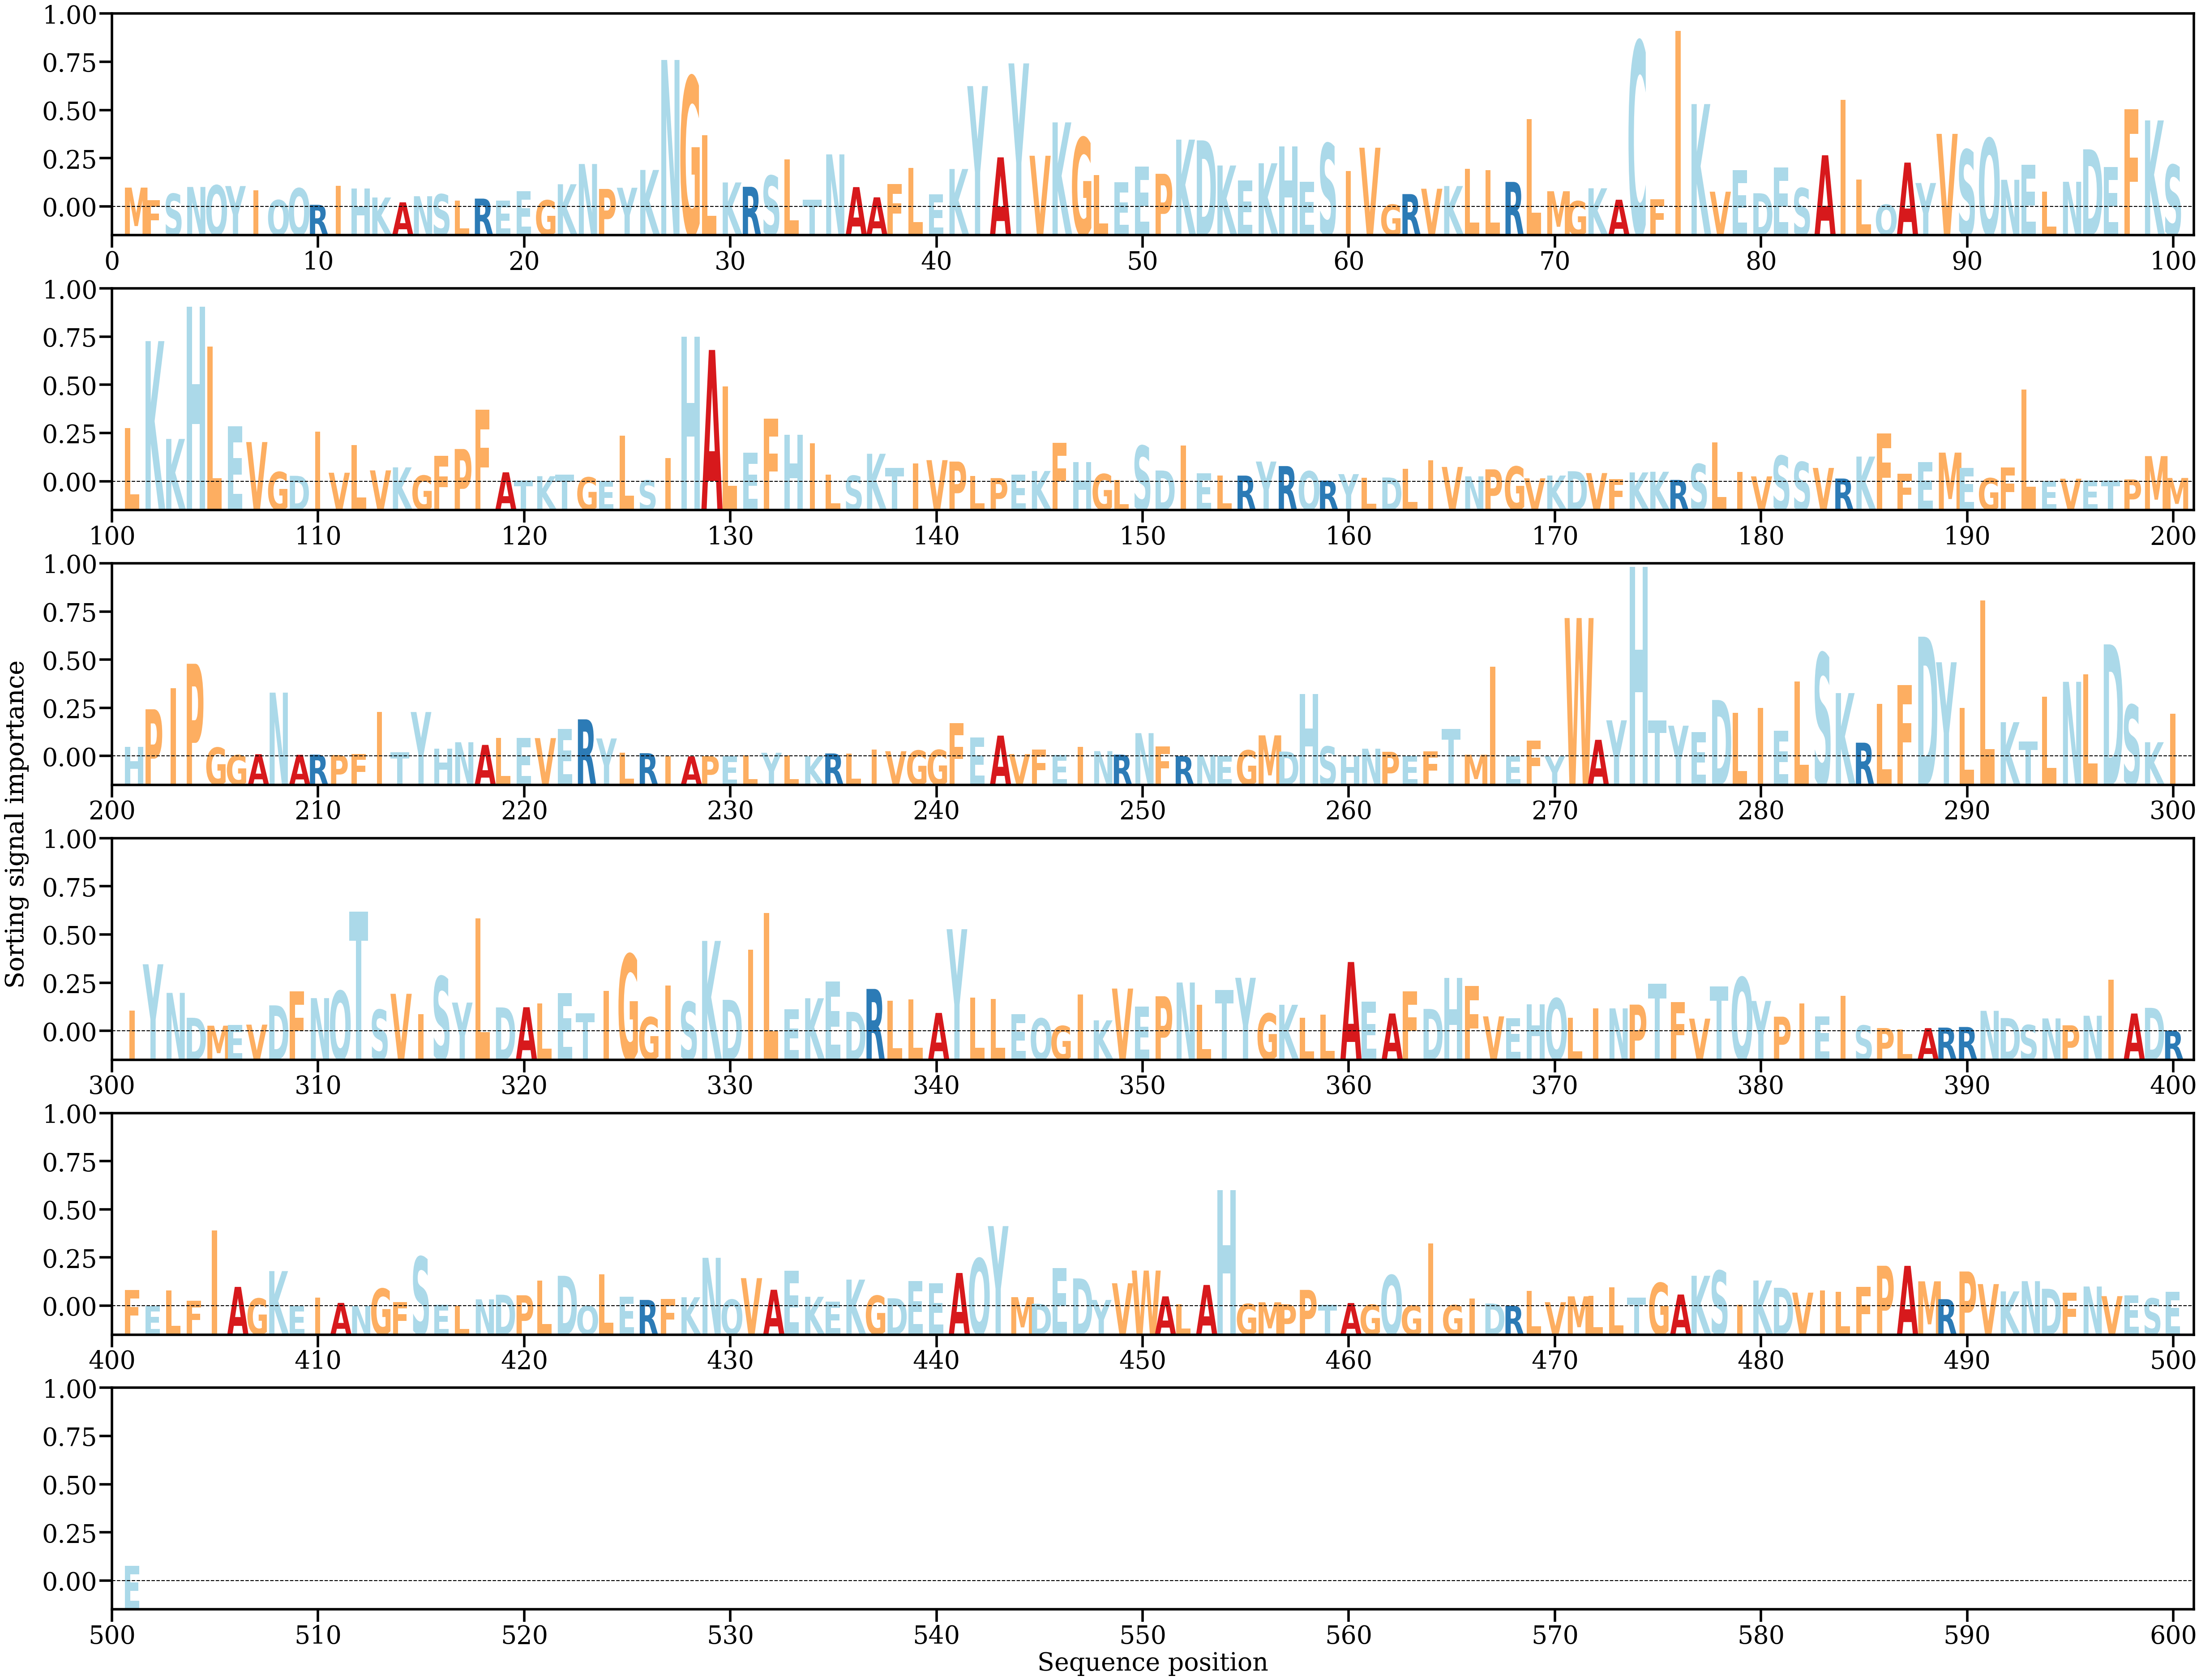

The file beside this chart, header and first rows:
AA, Alpha
M, [0.00133606]
F, [0.00045642]
S, [0.0009099]
N, [0.00138044]
Q, [0.00149326]
Y, [0.00144334]
I, [0.00115966]
Q, [0.00046927]
Q, [0.00128798]
R, [0.00013882]
I, [0.00144579]
H, [0.00128425]
K, [0.00064697]
A, [0.0003117]
N, [0.00073663]
S, [0.00087497]
L, [0.00043388]
R, [0.00057107]
E, [0.00043413]
E, [0.00108133]
G, [0.00045463]
K, [0.00156977]
N, [0.00297711]
P, [0.00124278]
Y, [0.0013253]
K, [0.00256211]
N, [0.01021121]
G, [0.00904696]
L, [0.0049827]
K, [0.00169352]
R, [0.00139307]
S, [0.00216319]
L, [0.00329327]
T, [0.00048621]
N, [0.00364541]
A, [0.00137092]
A, [0.00065887]
F, [0.00159561]
L, [0.00269345]
E, [0.00087327]
K, [0.0026287]
Y, [0.00839299]
A, [0.00343871]
Y, [0.00997279]
V, [0.0035502]
K, [0.00587036]
G, [0.00480894]
L, [0.00220309]
E, [0.00170247]
E, [0.00280951]
P, [0.00229561]
K, [0.0046724]
D, [0.00461917]
K, [0.00287209]
E, [0.00181967]
K, [0.00302964]
H, [0.00420149]
E, [0.0017554]
S, [0.00440184]
I, [0.0024926]
... 441 more rows
